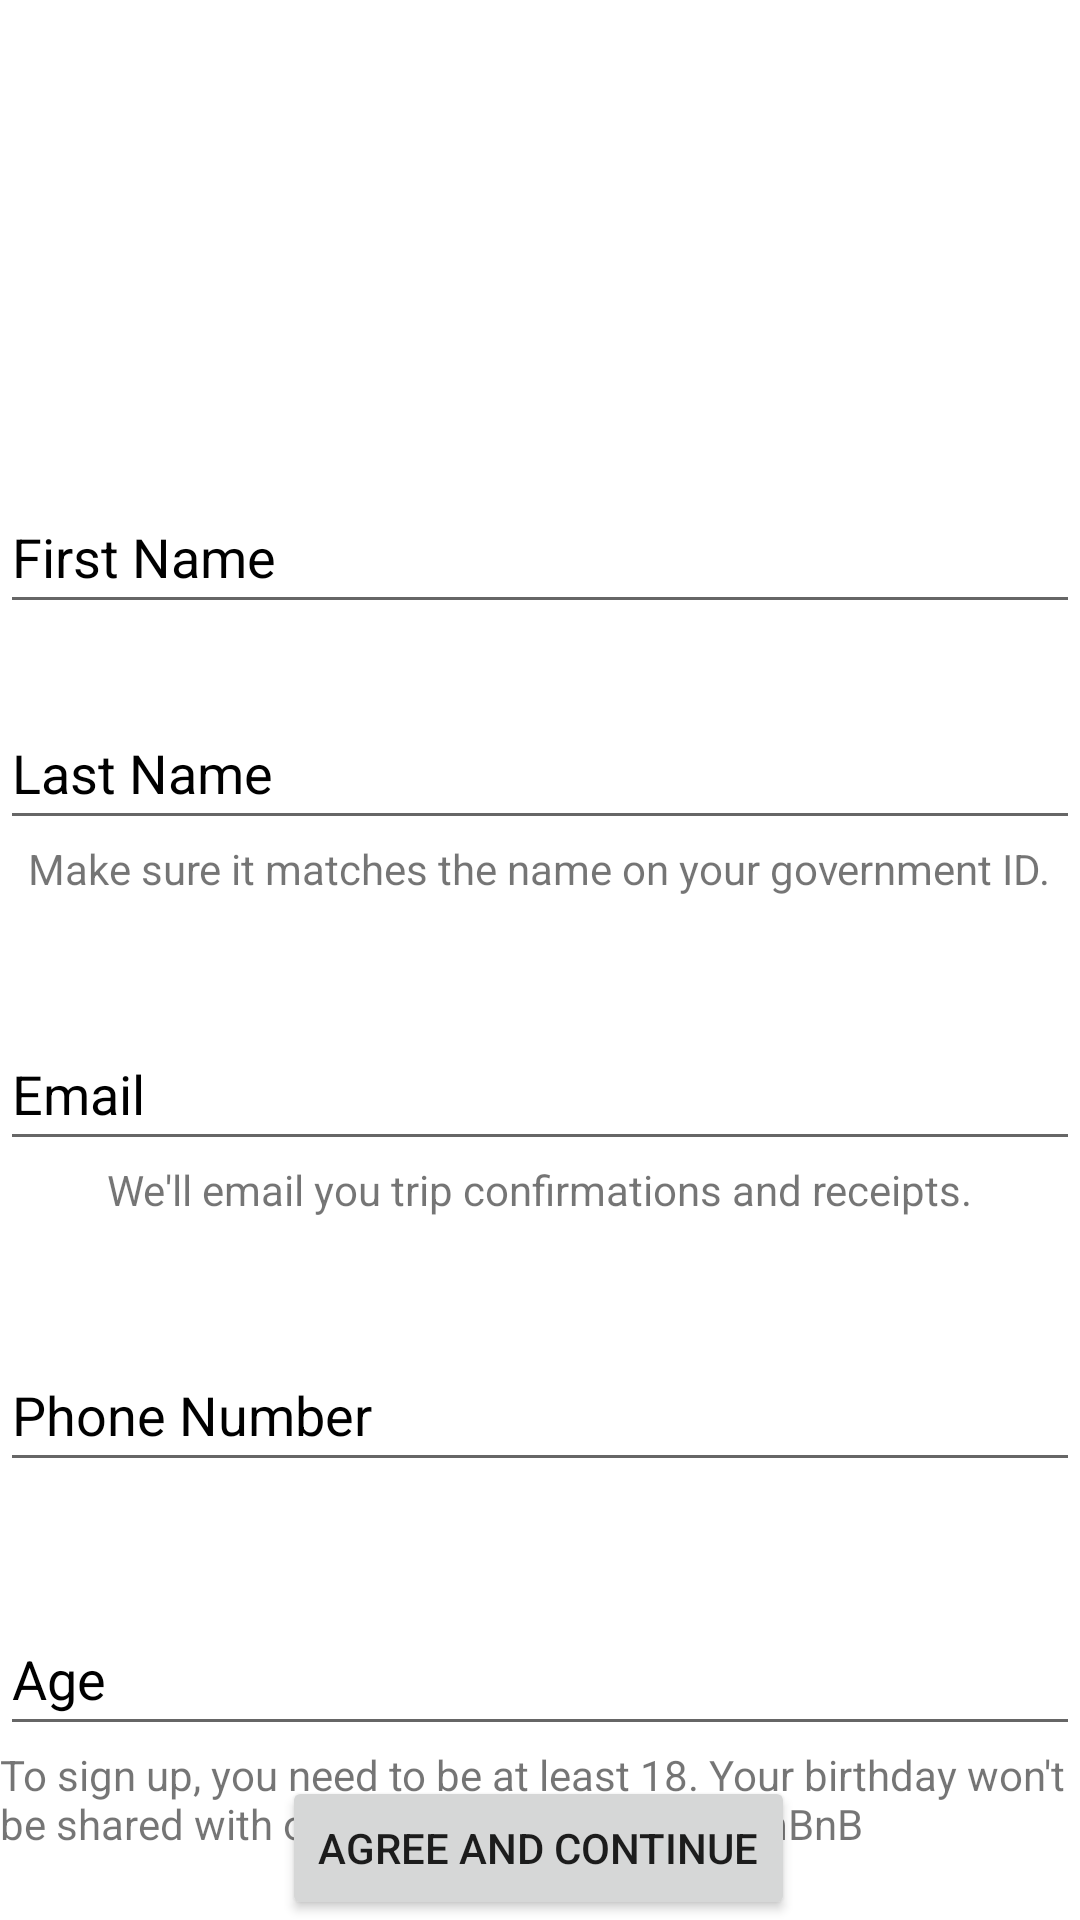

Reconstruct the res/layout file that produces this screen, plus the resources it refers to.
<!-- AndroidManifest.xml: application theme Theme.FarmBnB -->
<!-- res/layout/activity_signup.xml -->
<?xml version="1.0" encoding="utf-8"?>
<androidx.constraintlayout.widget.ConstraintLayout xmlns:android="http://schemas.android.com/apk/res/android"
    xmlns:app="http://schemas.android.com/apk/res-auto"
    xmlns:tools="http://schemas.android.com/tools"
    android:layout_width="match_parent"
    android:layout_height="match_parent"
    tools:context=".SignUp">

    <EditText
        android:id="@+id/editTextTextEmailAddress"
        android:layout_width="0dp"
        android:layout_height="wrap_content"
        android:layout_marginTop="40dp"
        android:ems="10"
        android:hint="Email"
        android:inputType="textEmailAddress"
        android:minHeight="48dp"
        android:textColorHint="#000000"
        app:layout_constraintEnd_toEndOf="parent"
        app:layout_constraintHorizontal_bias="0.0"
        app:layout_constraintStart_toStartOf="parent"
        app:layout_constraintTop_toBottomOf="@+id/textView6" />

    <EditText
        android:id="@+id/editTextTextPersonName"
        android:layout_width="0dp"
        android:layout_height="wrap_content"
        android:layout_marginTop="160dp"
        android:ems="10"
        android:hint="First Name"
        android:inputType="textPersonName"
        android:minHeight="48dp"
        android:textColorHint="#000000"
        app:layout_constraintEnd_toEndOf="parent"
        app:layout_constraintHorizontal_bias="0.407"
        app:layout_constraintStart_toStartOf="parent"
        app:layout_constraintTop_toTopOf="parent" />

    <EditText
        android:id="@+id/editTextTextPersonName2"
        android:layout_width="0dp"
        android:layout_height="wrap_content"
        android:layout_marginTop="24dp"
        android:ems="10"
        android:hint="Last Name"
        android:inputType="textPersonName"
        android:minHeight="48dp"
        android:textColorHint="#000000"
        app:layout_constraintEnd_toEndOf="parent"
        app:layout_constraintHorizontal_bias="0.0"
        app:layout_constraintStart_toStartOf="parent"
        app:layout_constraintTop_toBottomOf="@+id/editTextTextPersonName" />

    <EditText
        android:id="@+id/editTextPhone"
        android:layout_width="0dp"
        android:layout_height="wrap_content"
        android:layout_marginTop="40dp"
        android:ems="10"
        android:hint="Phone Number"
        android:inputType="phone"
        android:minHeight="48dp"
        android:textColorHint="#000000"
        app:layout_constraintEnd_toEndOf="parent"
        app:layout_constraintHorizontal_bias="0.0"
        app:layout_constraintStart_toStartOf="parent"
        app:layout_constraintTop_toBottomOf="@+id/textView7" />

    <EditText
        android:id="@+id/editTextNumber"
        android:layout_width="0dp"
        android:layout_height="wrap_content"
        android:layout_marginTop="40dp"
        android:ems="10"
        android:hint="Age"
        android:inputType="number"
        android:minHeight="48dp"
        android:textColorHint="#000000"
        app:layout_constraintEnd_toEndOf="parent"
        app:layout_constraintHorizontal_bias="0.407"
        app:layout_constraintStart_toStartOf="parent"
        app:layout_constraintTop_toBottomOf="@+id/editTextPhone" />

    <TextView
        android:id="@+id/textView5"
        android:layout_width="wrap_content"
        android:layout_height="wrap_content"
        android:text="To sign up, you need to be at least 18. Your birthday won't be shared with other people who use FarmBnB"
        app:layout_constraintEnd_toEndOf="parent"
        app:layout_constraintHorizontal_bias="0.0"
        app:layout_constraintStart_toStartOf="parent"
        app:layout_constraintTop_toBottomOf="@+id/editTextNumber" />

    <TextView
        android:id="@+id/textView6"
        android:layout_width="wrap_content"
        android:layout_height="wrap_content"
        android:text="Make sure it matches the name on your government ID."
        app:layout_constraintEnd_toEndOf="parent"
        app:layout_constraintHorizontal_bias="0.492"
        app:layout_constraintStart_toStartOf="parent"
        app:layout_constraintTop_toBottomOf="@+id/editTextTextPersonName2" />

    <TextView
        android:id="@+id/textView7"
        android:layout_width="wrap_content"
        android:layout_height="wrap_content"
        android:text="We'll email you trip confirmations and receipts."
        app:layout_constraintEnd_toEndOf="parent"
        app:layout_constraintStart_toStartOf="parent"
        app:layout_constraintTop_toBottomOf="@+id/editTextTextEmailAddress" />

    <Button
        android:id="@+id/button3"
        android:layout_width="wrap_content"
        android:layout_height="wrap_content"
        android:onClick="Accountcreated"
        android:text="Agree and continue"
        app:layout_constraintBottom_toBottomOf="parent"
        app:layout_constraintEnd_toEndOf="parent"
        app:layout_constraintHorizontal_bias="0.497"
        app:layout_constraintStart_toStartOf="parent" />

</androidx.constraintlayout.widget.ConstraintLayout>
<!-- resources referenced by this layout -->
<resources>
  <style name="Theme.FarmBnB" parent="Theme.MaterialComponents.DayNight.DarkActionBar">
          
          <item name="colorPrimary">@color/purple</item>
          <item name="colorPrimaryVariant">@color/purple</item>
          <item name="colorOnPrimary">@color/white</item>
          
          <item name="colorSecondary">@color/teal_200</item>
          <item name="colorSecondaryVariant">@color/teal_700</item>
          <item name="colorOnSecondary">@color/black</item>
          
          <item name="android:statusBarColor" tools:targetApi="l">?attr/colorPrimaryVariant</item>
          
      </style>
  <color name="purple">#FF20103C</color>
  <color name="white">#FFFFFFFF</color>
  <color name="teal_200">#FF03DAC5</color>
  <color name="teal_700">#FF018786</color>
  <color name="black">#FF000000</color>
</resources>
